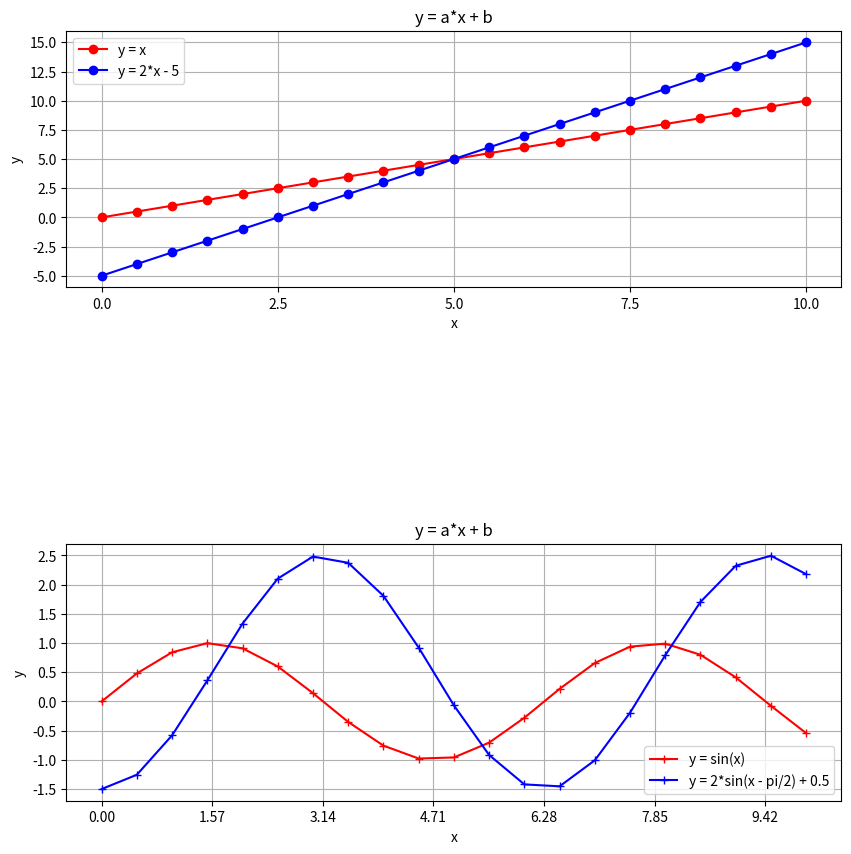

Reproduce this figure in Python.
#%%
import numpy as np
import matplotlib.pyplot as plt

def linear_func(x, a, b):
    y = a*x + b
    return y

def sin_func(x, a, b, c):
    y = a * np.sin(x-b) + c
    return y

x = np.arange(0, 10.5, 0.5)

fig = plt.figure(figsize=(10,10))
plt.subplots_adjust(wspace=0.4, hspace=1.0)

ax1 = plt.subplot(2,1,1)
ax1.set_title("y = a*x + b")
ax1.set_xlabel("x")
ax1.set_ylabel("y")
ax1.grid()
plt.xticks(np.arange(0.0, 12.5, 2.5))
plt.yticks(np.arange(-5.0, 17.5, 2.5))
ax1.plot(x, linear_func(x, 1, 0), marker = 'o', c = 'r', label = 'y = x')
ax1.plot(x, linear_func(x, 2, -5), marker = 'o', c = 'b', label = 'y = 2*x - 5')
ax1.legend(bbox_to_anchor = (0,1), loc = 'upper left')

ax2 = plt.subplot(2,1,2)
ax2.set_title("y = a*x + b")
ax2.set_xlabel("x")
ax2.set_ylabel("y")
ax2.grid()
plt.xticks(np.arange(0.00, 13.0, 1.57))
plt.yticks(np.arange(-1.5, 3.0, 0.5))
ax2.plot(x, sin_func(x, 1, 0, 0), marker = '+', c = 'r', label = 'y = sin(x)')
ax2.plot(x, sin_func(x, 2, np.pi / 2, 0.5), marker = '+', c = 'b', label = 'y = 2*sin(x - pi/2) + 0.5')
ax2.legend(bbox_to_anchor = (1,0), loc = 'lower right')

#%%
